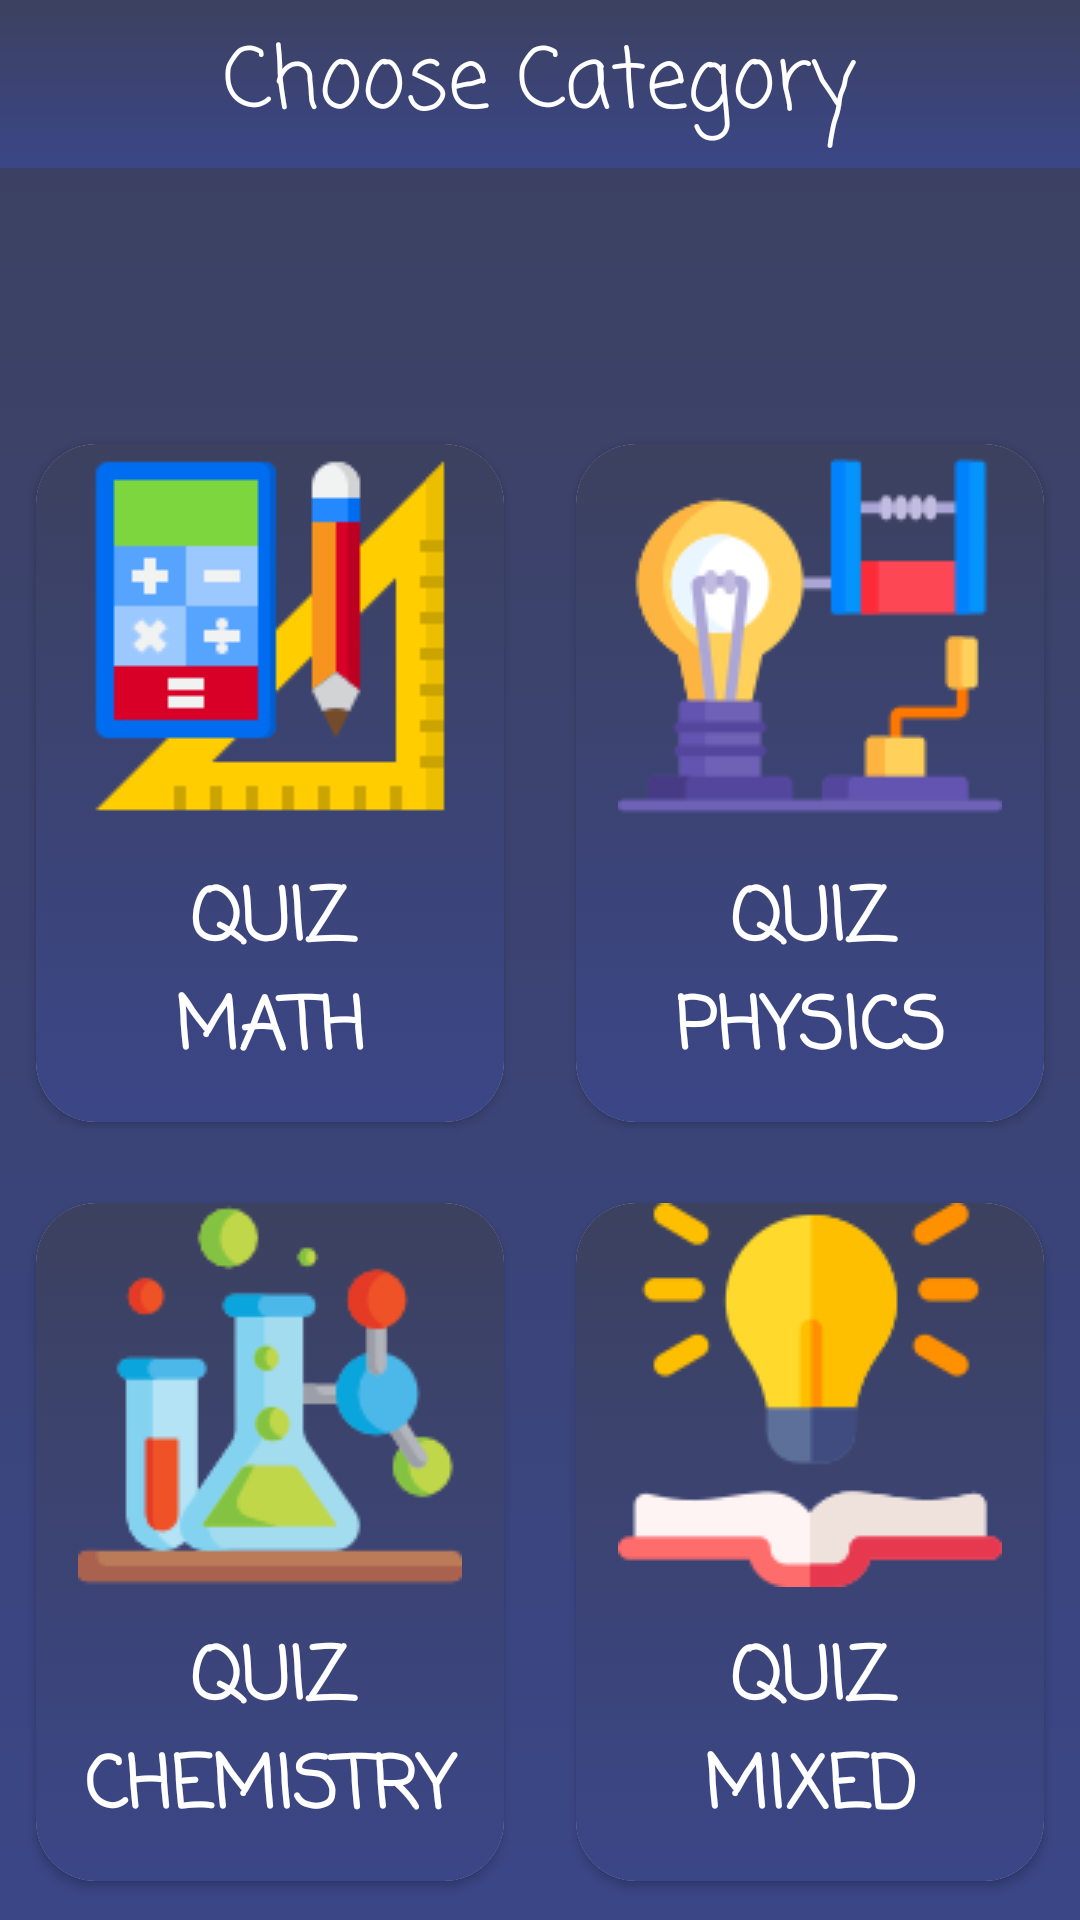

Produce the Android XML layout that renders to this screen, including the resource entries it uses.
<!-- AndroidManifest.xml: application theme Theme.QuizeApp -->
<!-- res/layout/activity_main.xml -->
<?xml version="1.0" encoding="utf-8"?>
<RelativeLayout xmlns:android="http://schemas.android.com/apk/res/android"
    xmlns:app="http://schemas.android.com/apk/res-auto"
    xmlns:tools="http://schemas.android.com/tools"
    android:layout_width="match_parent"
    android:layout_height="match_parent"
    android:background="@drawable/selectble_item"
    tools:context=".MainActivity">

    <androidx.appcompat.widget.LinearLayoutCompat
        android:id="@+id/appbar"
        android:layout_width="match_parent"
        android:layout_height="56dp"
        android:background="@drawable/selectble_item">

        <View
            android:layout_width="0dp"
            android:layout_height="match_parent"
            android:layout_weight="0.5" />

        <View
            android:layout_width="0dp"
            android:layout_height="match_parent"
            android:layout_weight="1" />

        <TextView
            android:layout_width="0dp"
            android:layout_height="match_parent"
            android:layout_weight="8"
            android:fontFamily="casual"
            android:gravity="center"
            android:text="@string/choose_category"
            android:textColor="@color/white"
            android:textSize="28sp" />

        <ImageView
            android:id="@+id/about_app"
            android:layout_width="0dp"
            android:layout_height="match_parent"
            android:layout_weight="1"
            android:background="?selectableItemBackgroundBorderless"
            android:padding="2dp"
            android:src="@drawable/ic_outline_info_24" />

        <View
            android:layout_width="0dp"
            android:layout_height="match_parent"
            android:layout_weight="0.5" />


    </androidx.appcompat.widget.LinearLayoutCompat>

    <ImageView
        android:id="@+id/quize"
        android:layout_width="wrap_content"
        android:layout_height="wrap_content"
        android:layout_below="@id/appbar"
        android:layout_alignParentStart="true"
        android:layout_alignParentEnd="true"
        android:layout_marginTop="15dp"
        android:src="@drawable/quize" />

    <androidx.appcompat.widget.LinearLayoutCompat
        android:id="@+id/table1"
        android:layout_width="match_parent"
        android:layout_height="250dp"
        android:layout_above="@+id/table2"
        android:layout_marginBottom="3dp">

        <androidx.cardview.widget.CardView
            android:layout_width="0dp"
            android:layout_height="match_parent"
            android:layout_margin="12dp"
            android:layout_weight="1"
            android:background="@drawable/category"
            app:cardCornerRadius="20dp">

            <androidx.appcompat.widget.AppCompatButton
                android:id="@+id/math"
                style="@style/style_main_texts"
                android:background="@drawable/category"
                android:drawableTop="@drawable/math2"
                android:text="@string/quize_math" />
        </androidx.cardview.widget.CardView>

        <androidx.cardview.widget.CardView
            android:layout_width="0dp"
            android:layout_height="match_parent"
            android:layout_margin="12dp"
            android:layout_weight="1"

            android:background="@drawable/category"
            app:cardCornerRadius="20dp">

            <androidx.appcompat.widget.AppCompatButton
                android:id="@+id/physics"
                style="@style/style_main_texts"
                android:background="@drawable/category"
                android:drawableTop="@drawable/physics"
                android:text="@string/quize_physics" />
        </androidx.cardview.widget.CardView>

    </androidx.appcompat.widget.LinearLayoutCompat>

    <androidx.appcompat.widget.LinearLayoutCompat
        android:id="@+id/table2"
        android:layout_width="match_parent"
        android:layout_height="250dp"
        android:layout_alignParentBottom="true"
        android:layout_marginBottom="1dp"
        app:layout_constraintBottom_toBottomOf="parent"
        app:layout_constraintEnd_toEndOf="parent"
        app:layout_constraintStart_toStartOf="parent"
        app:layout_constraintTop_toBottomOf="@+id/table1">

        <androidx.cardview.widget.CardView
            android:layout_width="0dp"
            android:layout_height="match_parent"

            android:layout_margin="12dp"
            android:layout_weight="1"
            android:background="@drawable/category"
            app:cardCornerRadius="20dp">

            <androidx.appcompat.widget.AppCompatButton
                android:id="@+id/chemistry"
                style="@style/style_main_texts"
                android:background="@drawable/category"
                android:drawableTop="@drawable/chemistry"
                android:text="@string/chemistry" />
        </androidx.cardview.widget.CardView>

        <androidx.cardview.widget.CardView
            android:layout_width="0dp"
            android:layout_height="match_parent"
            android:layout_margin="12dp"
            android:layout_weight="1"
            android:background="@drawable/category"
            app:cardCornerRadius="20dp">

            <androidx.appcompat.widget.AppCompatButton
                android:id="@+id/interesting"
                style="@style/style_main_texts"
                android:background="@drawable/category"
                android:drawableTop="@drawable/interesting"
                android:text="@string/mixed" />
        </androidx.cardview.widget.CardView>
    </androidx.appcompat.widget.LinearLayoutCompat>


</RelativeLayout>
<!-- resources referenced by this layout -->
<resources>
  <!-- drawable category (drawable) -->
  <?xml version="1.0" encoding="utf-8"?>
  <selector xmlns:android="http://schemas.android.com/apk/res/android">
      <item android:state_pressed="false">
          <shape android:shape="rectangle">
              <gradient android:angle="270" android:endColor="#3B4687" android:startColor="#3C415F" />
          </shape>
      </item>
      <item android:state_pressed="true">
          <shape android:shape="rectangle">
              <solid android:color="#3C415F" />
          </shape>
      </item>
  </selector>
  <!-- drawable chemistry: png bitmap (drawable, 6821 bytes) -->
  <!-- drawable interesting: png bitmap (drawable, 4912 bytes) -->
  <!-- drawable math2: png bitmap (drawable, 2479 bytes) -->
  <!-- drawable physics: png bitmap (drawable, 5825 bytes) -->
  <!-- drawable selectble_item (drawable) -->
  <?xml version="1.0" encoding="utf-8"?>
  <shape xmlns:android="http://schemas.android.com/apk/res/android"
      android:shape="rectangle">
      <gradient
          android:endColor="#3B4687"
          android:startColor="#3C415F"
          android:angle="270"/>
  </shape>
  <string name="chemistry">Quiz\nChemistry</string>
  <string name="choose_category">Choose Category</string>
  <string name="mixed">Quiz\nMixed</string>
  <string name="quize_math">Quiz\nMath</string>
  <string name="quize_physics">Quiz\nPhysics</string>
  <style name="style_main_texts">
          <item name="android:layout_width">match_parent</item>
          <item name="android:layout_height">match_parent</item>
          <item name="android:fontFamily">casual</item>
          <item name="android:textColor">@color/white</item>
          <item name="android:textSize">24sp</item>
          <item name="android:textStyle">bold</item>
      </style>
  <style name="Theme.QuizeApp" parent="Theme.MaterialComponents.Light.NoActionBar">
          <item name="android:forceDarkAllowed" tools:targetApi="q">false</item>
  
          
          <item name="colorPrimary">@color/purple_500</item>
          <item name="colorPrimaryVariant">@color/purple_700</item>
          <item name="colorOnPrimary">@color/white</item>
          
          <item name="colorSecondary">@color/teal_200</item>
          <item name="colorSecondaryVariant">@color/teal_700</item>
          <item name="colorOnSecondary">@color/black</item>
          
          <item name="android:statusBarColor" tools:targetApi="l">#3C415F</item>
          
      </style>
  <!-- not gathered from this repository: default colours our renderer supplied (Android Studio template values) -->
  <color name="purple_500">#FF6200EE</color>
  <color name="purple_700">#FF3700B3</color>
  <color name="teal_200">#FF03DAC5</color>
  <color name="teal_700">#FF018786</color>
  <color name="black">#FF000000</color>
  <color name="white">#FFFFFFFF</color>
</resources>
